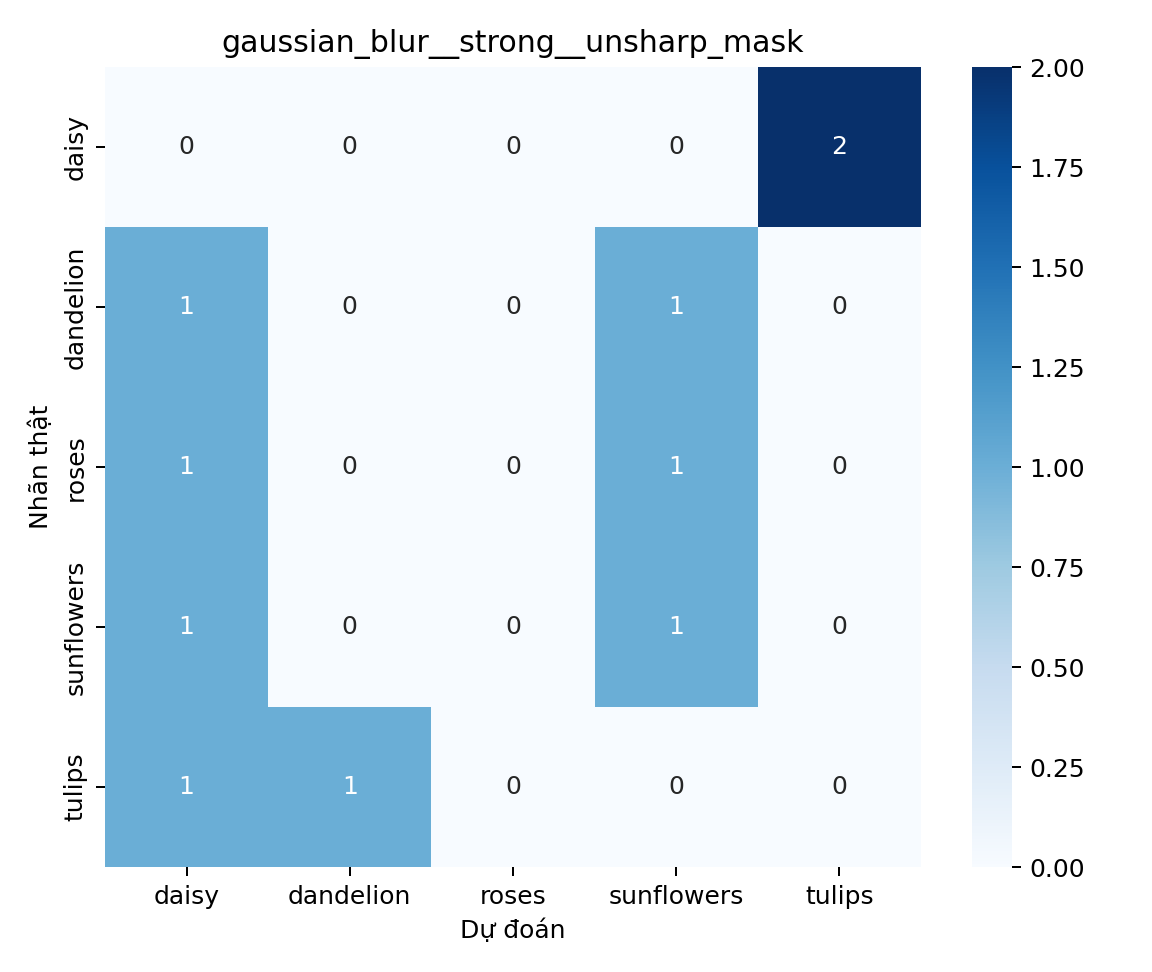

The table this chart was drawn from, first rows:
, daisy, dandelion, roses, sunflowers, tulips
daisy, 0, 0, 0, 0, 2
dandelion, 1, 0, 0, 1, 0
roses, 1, 0, 0, 1, 0
sunflowers, 1, 0, 0, 1, 0
tulips, 1, 1, 0, 0, 0
